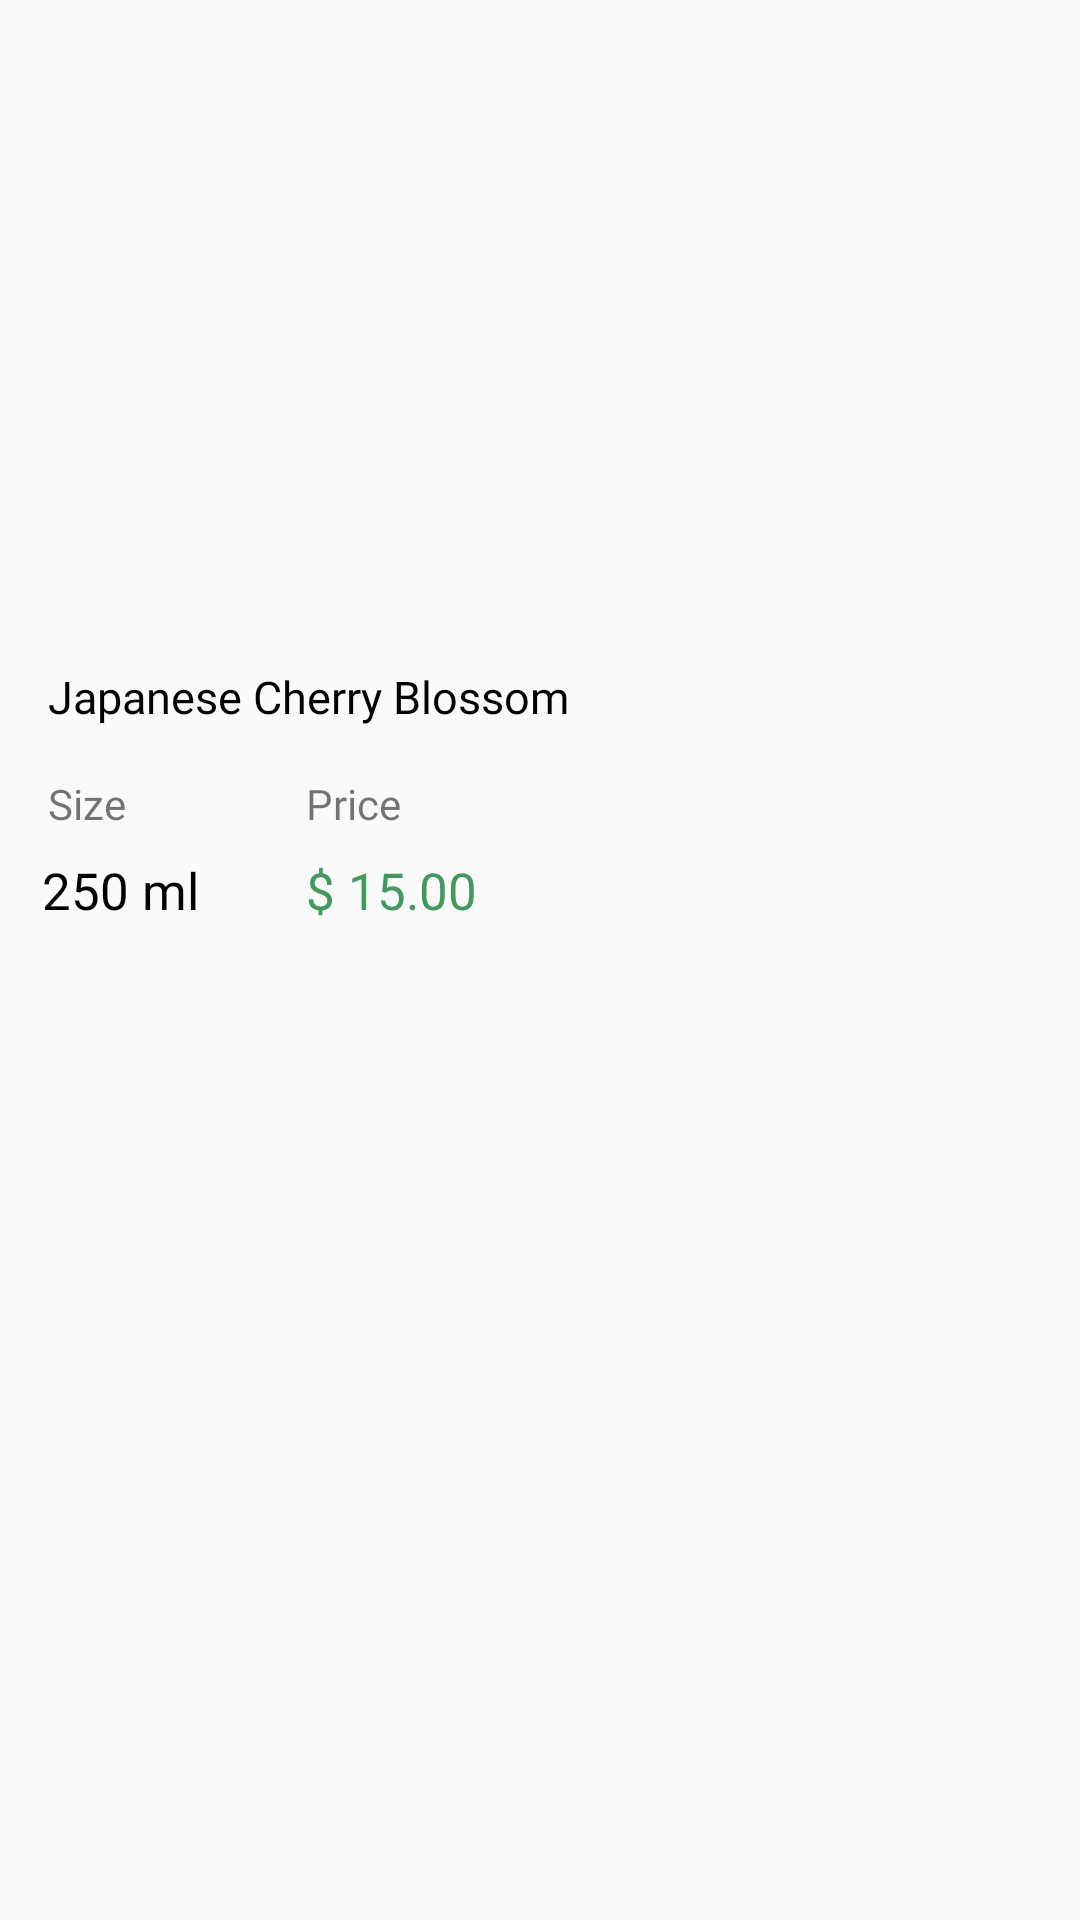

Android layout source for this screen:
<!-- AndroidManifest.xml: application theme Theme.KPM -->
<!-- res/layout/wishlist_item.xml -->
<?xml version="1.0" encoding="utf-8"?>
<androidx.constraintlayout.widget.ConstraintLayout xmlns:android="http://schemas.android.com/apk/res/android"
    xmlns:app="http://schemas.android.com/apk/res-auto"
    xmlns:tools="http://schemas.android.com/tools"
    android:layout_width="wrap_content"
    android:layout_height="wrap_content">

    <ImageView
        android:id="@+id/prod_image"
        android:layout_width="200dp"
        android:layout_height="350dp"
        android:layout_marginStart="10dp"
        android:adjustViewBounds="true"
        android:scaleType="fitXY"
        android:transitionName="image"
        android:layout_marginBottom="10dp"
        app:layout_constraintBottom_toBottomOf="parent"
        app:layout_constraintEnd_toEndOf="parent"
        app:layout_constraintHorizontal_bias="0.0"
        app:layout_constraintStart_toStartOf="parent"
        app:layout_constraintTop_toTopOf="parent"
        app:layout_constraintVertical_bias="0.0"
        app:srcCompat="@drawable/prod2" />

    <ImageView
        android:id="@+id/imageView6"
        android:layout_width="30dp"
        android:layout_height="42dp"
        android:layout_marginStart="36dp"
        android:layout_marginTop="10dp"
        app:layout_constraintStart_toStartOf="parent"
        app:layout_constraintTop_toTopOf="parent"
        app:srcCompat="@drawable/ic_heart" />

    <TextView
        android:id="@+id/textView8"
        android:layout_width="0dp"
        android:layout_height="wrap_content"
        android:layout_marginTop="16dp"
        android:fontFamily="@font/rubik_medium"
        android:text="Size"
        app:layout_constraintStart_toStartOf="@+id/prod_name"
        app:layout_constraintTop_toBottomOf="@+id/prod_name" />

    <TextView
        android:id="@+id/textView9"
        android:layout_width="0dp"
        android:layout_height="wrap_content"
        android:layout_marginStart="60dp"
        android:fontFamily="@font/rubik_medium"
        android:text="Price"
        app:layout_constraintBottom_toBottomOf="@+id/textView8"
        app:layout_constraintStart_toEndOf="@+id/textView8"
        app:layout_constraintTop_toTopOf="@+id/textView8" />

    <TextView
        android:id="@+id/prod_qty"
        android:layout_width="wrap_content"
        android:layout_height="wrap_content"
        android:layout_marginStart="8dp"
        android:layout_marginTop="8dp"
        android:fontFamily="@font/rubik_bold"
        android:text="250 ml"
        android:textColor="@android:color/background_dark"
        android:textSize="17sp"
        app:layout_constraintEnd_toEndOf="@+id/textView8"
        app:layout_constraintHorizontal_bias="0.296"
        app:layout_constraintStart_toStartOf="@+id/textView8"
        app:layout_constraintTop_toBottomOf="@+id/textView8" />

    <TextView
        android:id="@+id/prod_price"
        android:layout_width="wrap_content"
        android:layout_height="wrap_content"
        android:fontFamily="@font/rubik_bold"
        android:text="$ 15.00"
        android:textColor="#42995C"
        android:textSize="17sp"
        app:layout_constraintBottom_toBottomOf="@+id/prod_qty"
        app:layout_constraintEnd_toEndOf="@+id/textView9"
        app:layout_constraintHorizontal_bias="0.0"
        app:layout_constraintStart_toStartOf="@+id/textView9"
        app:layout_constraintTop_toTopOf="@+id/prod_qty" />

    <TextView
        android:id="@+id/prod_name"
        android:layout_width="0dp"
        android:layout_height="wrap_content"
        android:layout_marginStart="16dp"
        android:layout_marginTop="170dp"
        android:layout_marginEnd="32dp"
        android:fontFamily="@font/rubik_bold"
        android:text="Japanese Cherry Blossom"
        android:textColor="@android:color/background_dark"
        android:textSize="15sp"
        app:layout_constraintEnd_toEndOf="parent"
        app:layout_constraintHorizontal_bias="0.0"
        app:layout_constraintStart_toStartOf="parent"
        app:layout_constraintTop_toBottomOf="@+id/imageView6" />


</androidx.constraintlayout.widget.ConstraintLayout>
<!-- resources referenced by this layout -->
<resources>
  <style name="Theme.KPM" parent="Base.Theme.KPM" />
  <style name="Base.Theme.KPM" parent="Theme.AppCompat.Light.NoActionBar">
          
          
      </style>
</resources>
